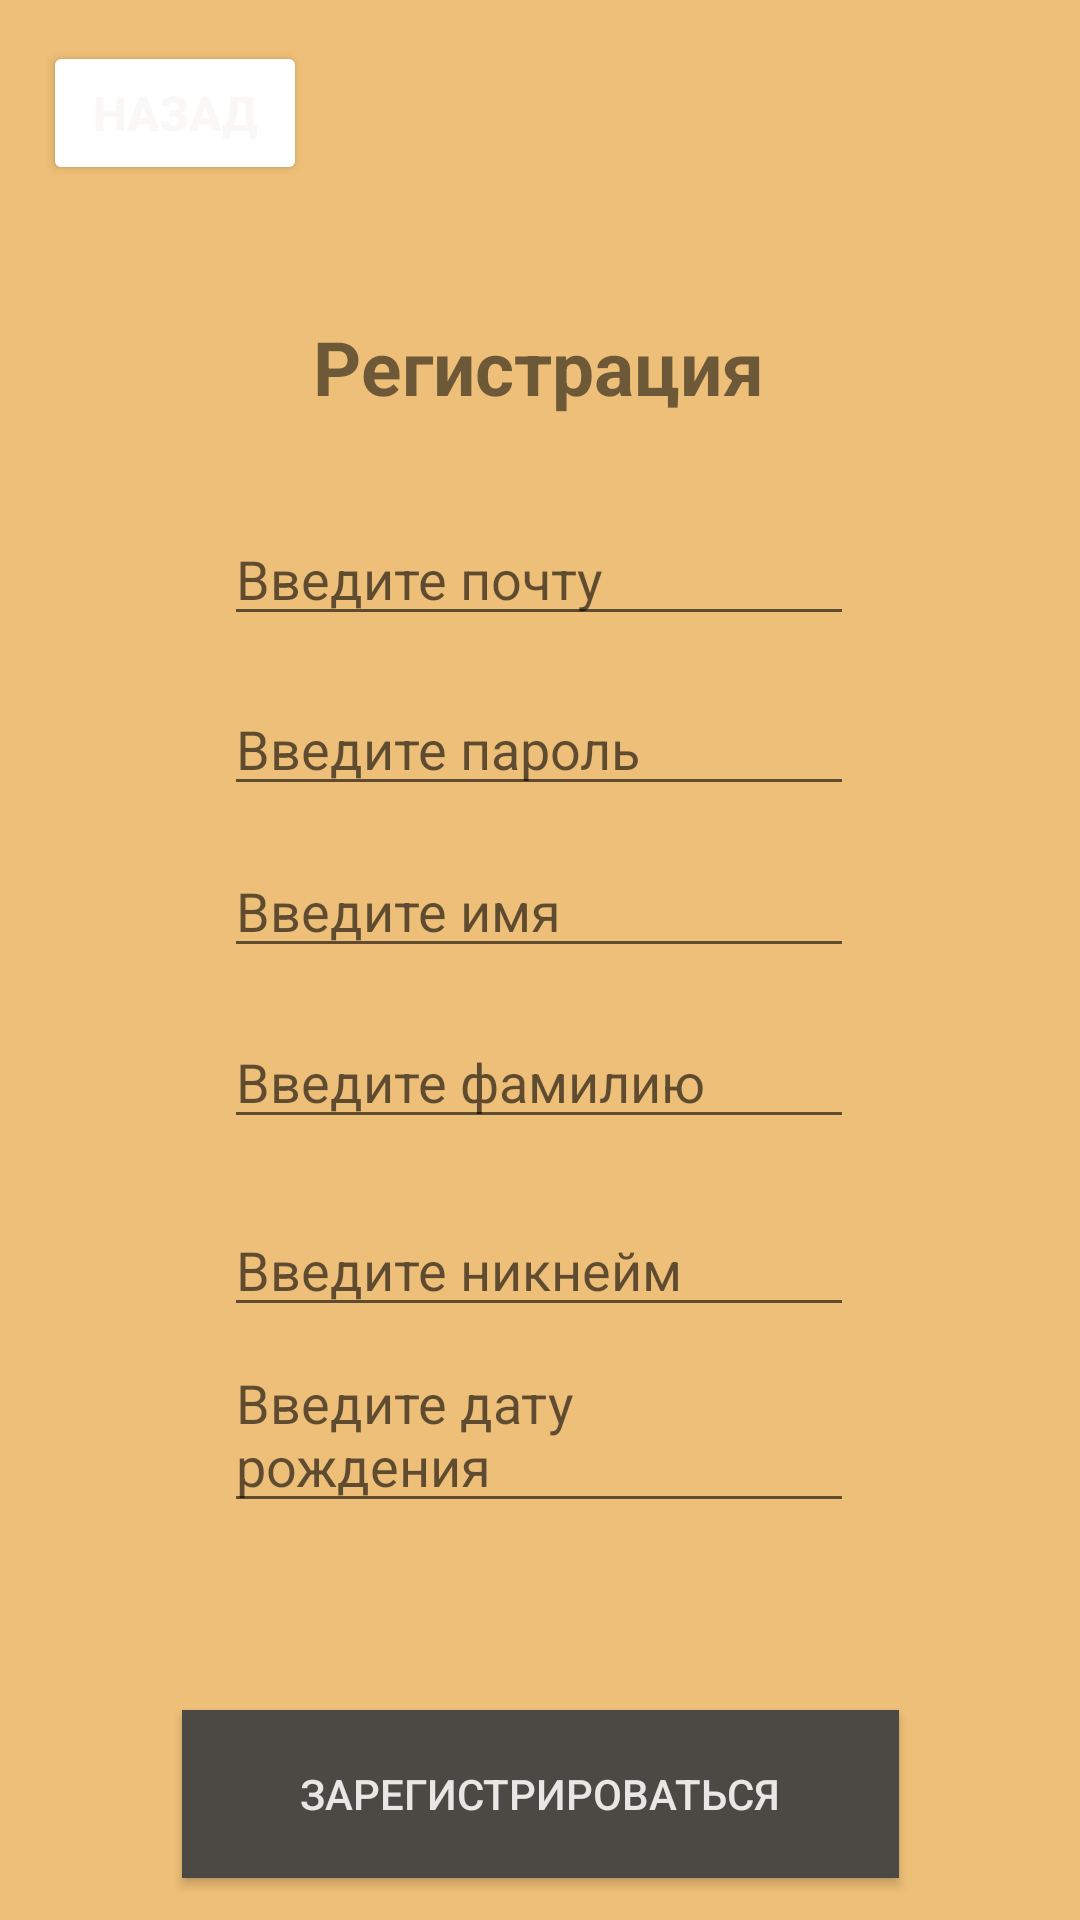

Write the Android layout XML for this screen, with the resource values it uses.
<!-- AndroidManifest.xml: application theme Theme.BChatMobile -->
<!-- res/layout/activity_reg.xml -->
<?xml version="1.0" encoding="utf-8"?>
<androidx.constraintlayout.widget.ConstraintLayout xmlns:android="http://schemas.android.com/apk/res/android"
    xmlns:app="http://schemas.android.com/apk/res-auto"
    android:background="#EEBF78"
    xmlns:tools="http://schemas.android.com/tools"
    android:layout_width="match_parent"
    android:layout_height="match_parent"
    tools:context=".LoginActivity">

    <EditText
        android:id="@+id/editTextEmailAddress"
        android:layout_width="wrap_content"
        android:layout_height="wrap_content"
        android:ems="10"
        android:hint="Введите почту"
        android:inputType="textEmailAddress"
        app:layout_constraintBottom_toBottomOf="parent"
        app:layout_constraintEnd_toEndOf="parent"
        app:layout_constraintHorizontal_bias="0.497"
        app:layout_constraintStart_toStartOf="parent"
        app:layout_constraintTop_toTopOf="parent"
        app:layout_constraintVertical_bias="0.285" />

    <EditText
        android:id="@+id/editTextPassword"
        android:layout_width="wrap_content"
        android:layout_height="wrap_content"
        android:ems="10"
        android:hint="Введите пароль"
        android:inputType="textPassword"
        app:layout_constraintBottom_toBottomOf="parent"
        app:layout_constraintEnd_toEndOf="parent"
        app:layout_constraintHorizontal_bias="0.497"
        app:layout_constraintStart_toStartOf="parent"
        app:layout_constraintTop_toTopOf="parent"
        app:layout_constraintVertical_bias="0.38" />

    <TextView
        android:id="@+id/textView"
        android:layout_width="192dp"
        android:layout_height="65dp"
        android:layout_gravity="center"
        android:gravity="center"
        android:text="Регистрация"
        android:textSize="25sp"
        android:textStyle="bold"
        app:layout_constraintBottom_toBottomOf="parent"
        app:layout_constraintEnd_toEndOf="parent"
        app:layout_constraintHorizontal_bias="0.497"
        app:layout_constraintStart_toStartOf="parent"
        app:layout_constraintTop_toTopOf="parent"
        app:layout_constraintVertical_bias="0.156" />

    <EditText
        android:id="@+id/editTextName"
        android:layout_width="wrap_content"
        android:layout_height="wrap_content"
        android:ems="10"
        android:hint="Введите имя"
        app:layout_constraintBottom_toBottomOf="parent"
        app:layout_constraintEnd_toEndOf="parent"
        app:layout_constraintHorizontal_bias="0.497"
        app:layout_constraintStart_toStartOf="parent"
        app:layout_constraintTop_toTopOf="parent"
        app:layout_constraintVertical_bias="0.47" />

    <Button
        android:id="@+id/button"
        style="@style/MyButtonStyle"
        android:layout_width="239dp"
        android:layout_height="56dp"
        android:background="#FF9800"
        android:onClick="onRegisterButtonClick"
        android:text="Зарегистрироваться"
        android:textColor="#EAE6E6"
        app:backgroundTint="#4C4945"
        app:layout_constraintBottom_toBottomOf="parent"
        app:layout_constraintEnd_toEndOf="parent"
        app:layout_constraintStart_toStartOf="parent"
        app:layout_constraintTop_toTopOf="parent"
        app:layout_constraintVertical_bias="0.976" />

    <EditText
        android:id="@+id/editTextSurname"
        android:layout_width="wrap_content"
        android:layout_height="wrap_content"
        android:ems="10"
        android:hint="Введите фамилию"
        app:layout_constraintBottom_toBottomOf="parent"
        app:layout_constraintEnd_toEndOf="parent"
        app:layout_constraintHorizontal_bias="0.497"
        app:layout_constraintStart_toStartOf="parent"
        app:layout_constraintTop_toTopOf="parent"
        app:layout_constraintVertical_bias="0.565" />

    <EditText
        android:id="@+id/editTextNickname"
        android:layout_width="wrap_content"
        android:layout_height="wrap_content"
        android:ems="10"
        android:hint="Введите никнейм"
        app:layout_constraintBottom_toBottomOf="parent"
        app:layout_constraintEnd_toEndOf="parent"
        app:layout_constraintHorizontal_bias="0.497"
        app:layout_constraintStart_toStartOf="parent"
        app:layout_constraintTop_toTopOf="parent"
        app:layout_constraintVertical_bias="0.67" />

    <Button
        android:id="@+id/button4"
        android:layout_width="wrap_content"
        android:layout_height="wrap_content"
        android:backgroundTint="#4C4945"
        android:onClick="onBackButtonClick"
        android:text="Назад"
        android:textColor="#FAF7F7"
        android:textSize="16sp"
        android:textStyle="bold"
        app:backgroundTint="@color/white"
        app:layout_constraintBottom_toBottomOf="parent"
        app:layout_constraintEnd_toEndOf="parent"
        app:layout_constraintHorizontal_bias="0.053"
        app:layout_constraintStart_toStartOf="parent"
        app:layout_constraintTop_toTopOf="parent"
        app:layout_constraintVertical_bias="0.023" />

    <EditText
        android:id="@+id/editTextDate2"
        android:layout_width="wrap_content"
        android:layout_height="wrap_content"
        android:ems="10"
        android:hint="Введите дату рождения"
        android:focusable="false"
        android:clickable="true"
        app:layout_constraintBottom_toBottomOf="parent"
        app:layout_constraintEnd_toEndOf="parent"
        app:layout_constraintHorizontal_bias="0.497"
        app:layout_constraintStart_toStartOf="parent"
        app:layout_constraintTop_toTopOf="parent"
        app:layout_constraintVertical_bias="0.771" />



</androidx.constraintlayout.widget.ConstraintLayout>
<!-- resources referenced by this layout -->
<resources>
  <color name="white">#FFFFFFFF</color>
  <style name="MyButtonStyle">
          <item name="android:width">200px</item>
      </style>
  <style name="Theme.BChatMobile" parent="Theme.AppCompat.Light.NoActionBar">
          
          <item name="colorPrimary">@color/purple_500</item>
          <item name="colorPrimaryVariant">@color/purple_700</item>
          <item name="colorOnPrimary">@color/white</item>
          
          <item name="colorSecondary">@color/teal_200</item>
          <item name="colorSecondaryVariant">@color/teal_700</item>
          <item name="colorOnSecondary">@color/black</item>
          
          <item name="android:statusBarColor" tools:targetApi="21">?attr/colorPrimaryVariant</item>
          
      </style>
  <color name="purple_500">#FF6200EE</color>
  <color name="purple_700">#FF3700B3</color>
  <color name="teal_200">#FF03DAC5</color>
  <color name="teal_700">#FF018786</color>
  <color name="black">#FF000000</color>
</resources>
